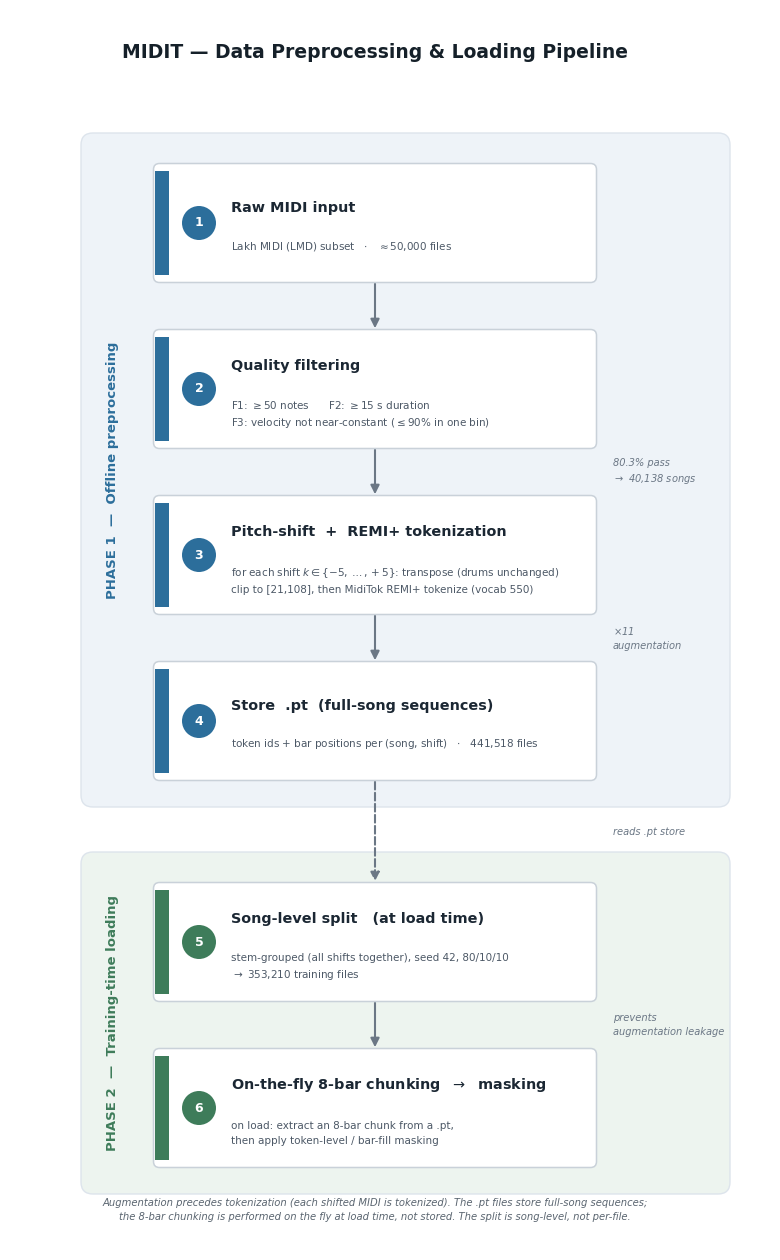

Reproduce this figure in Python. (Note: this script raises an exception after producing the figure.)
"""
scripts/figures/preprocessing_pipeline_v2.py

Corrected, paper-style MIDIT preprocessing/data pipeline figure. Fixes the
factual errors of the previous version (augmentation before tokenization; .pt
stores full-song sequences; split + 8-bar chunking happen at load time, not in
preprocessing; split is song-level, not per-file).

Phase captions are placed as rotated labels on the left so they never cross the
inter-phase arrow; symbols are rendered with mathtext for a LaTeX-like look.

Run:  python scripts/figures/preprocessing_pipeline_v2.py
"""

import os
import matplotlib
matplotlib.use("Agg")
import matplotlib.pyplot as plt
from matplotlib.patches import FancyBboxPatch

# ── palette (muted, publication style) ────────────────────────────────────────
A1, A2   = "#2C6E9B", "#3E7C5A"       # phase accents
BAND1, BAND2 = "#EEF3F8", "#EDF4EF"
BAND_ED  = "#DDE4EC"
BOX_FILL, BOX_ED = "#FFFFFF", "#C9D1D9"
TEXT, SUB = "#1B2733", "#4C5866"
ARROW, ANNOT = "#6B7785", "#6B7785"

plt.rcParams.update({
    "font.family": "DejaVu Sans",
    "mathtext.fontset": "dejavusans",
    "svg.fonttype": "none",
})

FIG_W, FIG_H = 7.6, 12.4
CX = 3.65
BOX_W, BOX_H = 4.4, 1.16
GAP = 0.50
ACCENT_W = 0.14
BAND_X0 = CX - BOX_W/2 - 0.72

fig = plt.figure(figsize=(FIG_W, FIG_H), facecolor="white")
ax = fig.add_axes([0, 0, 1, 1]); ax.set_xlim(0, FIG_W); ax.set_ylim(0, FIG_H); ax.axis("off")

ax.text(CX, FIG_H-0.42, "MIDIT — Data Preprocessing & Loading Pipeline",
        ha="center", va="center", fontsize=13.5, fontweight="bold", color="#152029")

# ── stages: (num, title, sub[, may contain \n], accent, right-annotation) ─────
stages = [
    ("1", "Raw MIDI input",
     r"Lakh MIDI (LMD) subset   $\cdot$   $\approx$50,000 files", A1, ""),
    ("2", "Quality filtering",
     "F1: $\\geq$50 notes      F2: $\\geq$15 s duration\n"
     "F3: velocity not near-constant ($\\leq$90% in one bin)", A1,
     "80.3% pass\n$\\rightarrow$ 40,138 songs"),
    ("3", "Pitch-shift  +  REMI+ tokenization",
     "for each shift $k \\in \\{-5,\\dots,+5\\}$: transpose (drums unchanged)\n"
     "clip to [21,108], then MidiTok REMI+ tokenize (vocab 550)", A1,
     "$\\times$11\naugmentation"),
    ("4", "Store  .pt  (full-song sequences)",
     r"token ids + bar positions per (song, shift)   $\cdot$   441,518 files", A1, ""),
    ("5", "Song-level split   (at load time)",
     "stem-grouped (all shifts together), seed 42, 80/10/10\n"
     "$\\rightarrow$ 353,210 training files", A2,
     "prevents\naugmentation leakage"),
    ("6", "On-the-fly 8-bar chunking  $\\rightarrow$  masking",
     "on load: extract an 8-bar chunk from a .pt,\n"
     "then apply token-level / bar-fill masking", A2, ""),
]

# y-top of each box (extra gap before the phase-2 group at index 4)
tops, y = [], FIG_H - 1.55
for i in range(len(stages)):
    if i == 4:
        y -= 0.55
    tops.append(y)
    y -= (BOX_H + GAP)

# ── phase bands + rotated left captions ──────────────────────────────────────
def band(first_top, last_top, fill, accent, label):
    top = first_top + 0.30
    bot = (last_top - BOX_H) - 0.26
    ax.add_patch(FancyBboxPatch((BAND_X0, bot), BOX_W + 2.05, top - bot,
                 boxstyle="round,pad=0.02,rounding_size=0.12",
                 linewidth=1.0, edgecolor=BAND_ED, facecolor=fill, zorder=0))
    ax.text(BAND_X0 + 0.30, (top + bot)/2, label, rotation=90,
            ha="center", va="center", fontsize=9.5, fontweight="bold",
            color=accent, zorder=1)

band(tops[0], tops[3], BAND1, A1, "PHASE 1  —  Offline preprocessing")
band(tops[4], tops[5], BAND2, A2, "PHASE 2  —  Training-time loading")

# ── boxes ────────────────────────────────────────────────────────────────────
def draw_box(num, title, sub, accent, y_top):
    bx, by = CX - BOX_W/2, y_top - BOX_H
    ax.add_patch(FancyBboxPatch((bx, by), BOX_W, BOX_H,
                 boxstyle="round,pad=0.015,rounding_size=0.06",
                 linewidth=1.1, edgecolor=BOX_ED, facecolor=BOX_FILL, zorder=3))
    ax.add_patch(plt.Rectangle((bx, by + 0.06), ACCENT_W, BOX_H - 0.12,
                 facecolor=accent, edgecolor="none", zorder=4))
    ax.add_patch(plt.Circle((bx + 0.44, by + BOX_H/2), 0.17,
                 facecolor=accent, edgecolor="none", zorder=5))
    ax.text(bx + 0.44, by + BOX_H/2, num, ha="center", va="center",
            fontsize=9, fontweight="bold", color="white", zorder=6)
    two = "\n" in sub
    ax.text(bx + 0.76, by + BOX_H*(0.70 if two else 0.63), title, ha="left",
            va="center", fontsize=10.4, fontweight="bold", color=TEXT, zorder=5)
    ax.text(bx + 0.76, by + BOX_H*(0.28 if two else 0.30), sub, ha="left",
            va="center", fontsize=7.5, color=SUB, zorder=5, linespacing=1.55)

for (num, title, sub, accent, _annot), yt in zip(stages, tops):
    draw_box(num, title, sub, accent, yt)

# ── arrows + right-side annotations ──────────────────────────────────────────
for i in range(len(stages) - 1):
    a_top, a_bot = tops[i] - BOX_H, tops[i+1]
    dashed = (i == 3)
    ax.annotate("", xy=(CX, a_bot), xytext=(CX, a_top),
                arrowprops=dict(arrowstyle="-|>", color=ARROW, lw=1.5,
                                mutation_scale=13,
                                linestyle="--" if dashed else "-"), zorder=2)
    annot = stages[i][4]
    if annot:
        ax.text(CX + BOX_W/2 + 0.18, (a_top + a_bot)/2, annot,
                ha="left", va="center", fontsize=7.1, style="italic",
                color=ANNOT, linespacing=1.4)
    if dashed:
        ax.text(CX + BOX_W/2 + 0.18, (a_top + a_bot)/2, "reads .pt store",
                ha="left", va="center", fontsize=7.1, style="italic", color=ANNOT)

# ── footnote ──────────────────────────────────────────────────────────────────
ax.text(CX, 0.40,
        "Augmentation precedes tokenization (each shifted MIDI is tokenized). "
        "The .pt files store full-song sequences;\nthe 8-bar chunking is performed "
        "on the fly at load time, not stored. The split is song-level, not per-file.",
        ha="center", va="center", fontsize=7.2, style="italic", color="#5A6570",
        linespacing=1.5)

out = os.path.normpath(os.path.join(os.path.dirname(__file__), "..", "..",
                                    "docs", "img", "preprocessing_pipeline_v2.png"))
os.makedirs(os.path.dirname(out), exist_ok=True)
fig.savefig(out, dpi=300, bbox_inches="tight", facecolor="white")
print("Saved:", out)
plt.close(fig)
